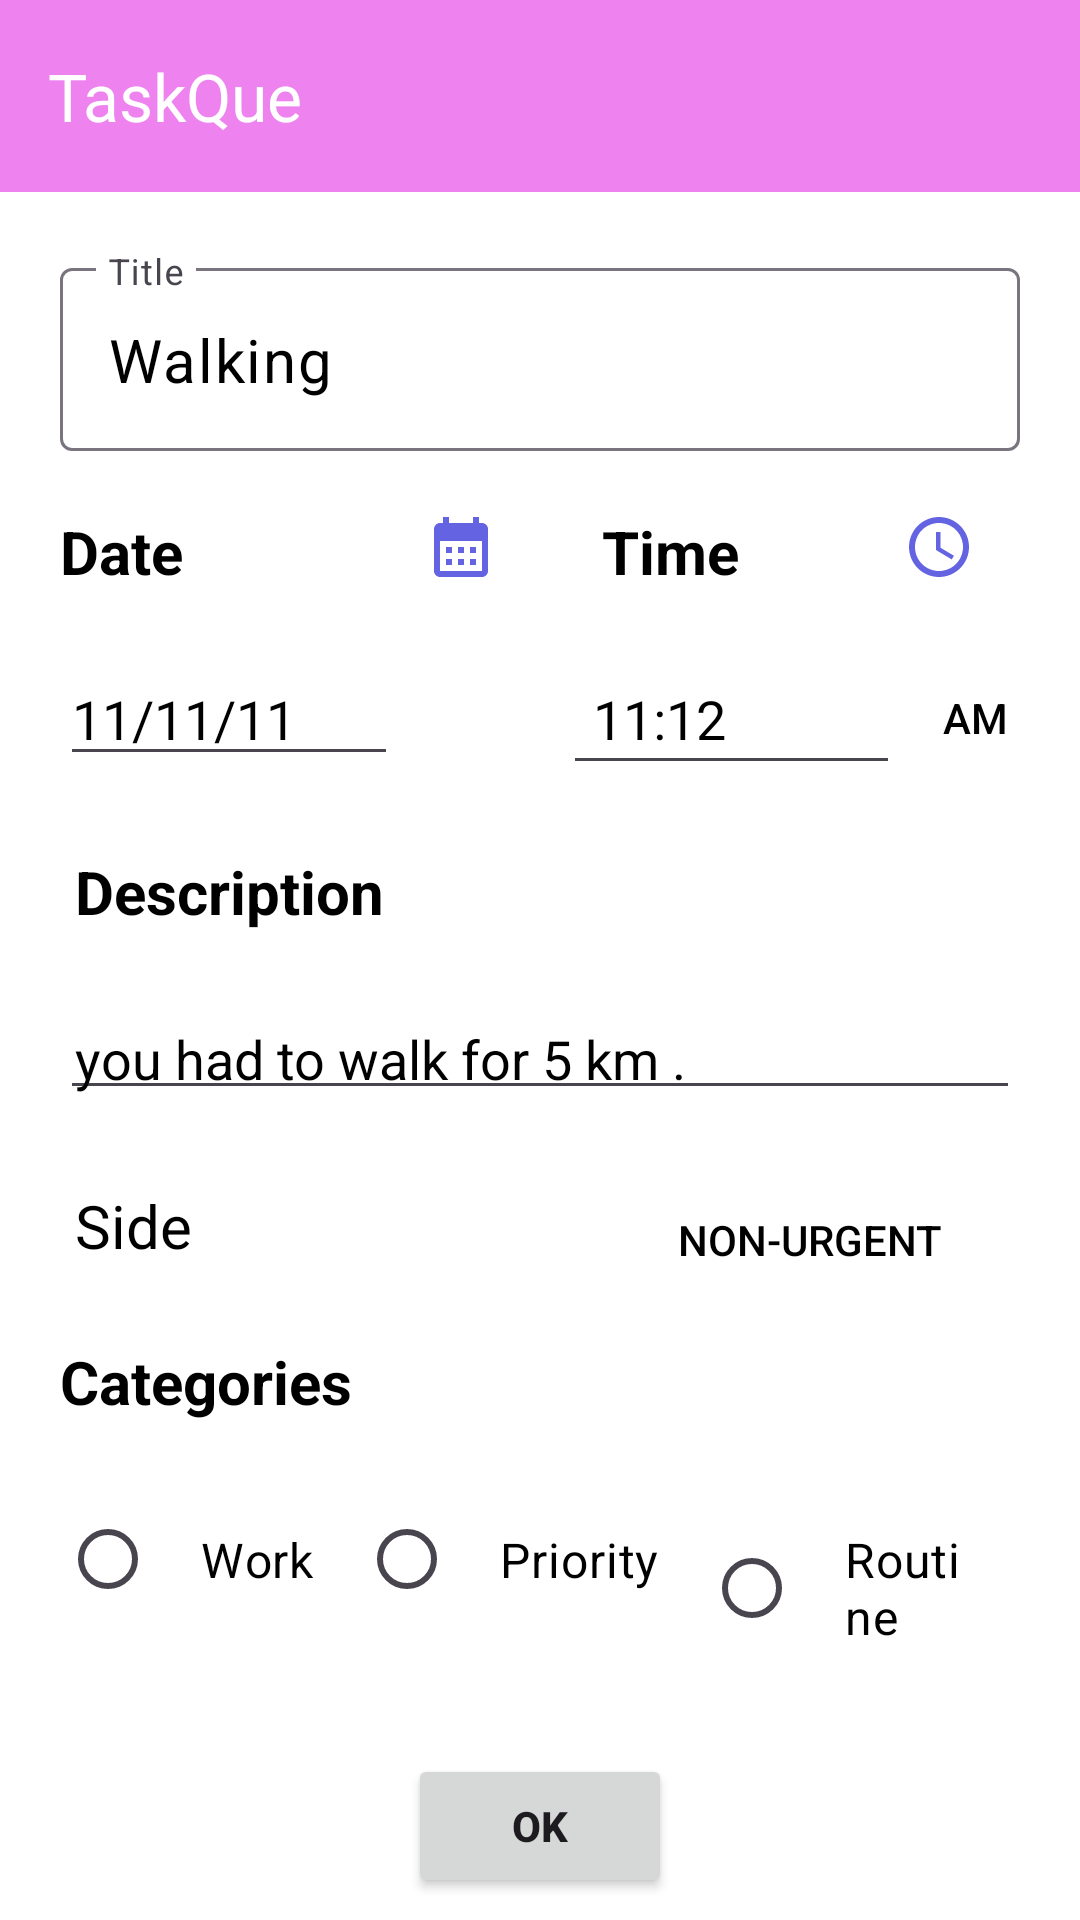

Produce the Android XML layout that renders to this screen, including the resource entries it uses.
<!-- AndroidManifest.xml: application theme Theme.TaskQue -->
<!-- res/layout/addtaskview.xml -->
<?xml version="1.0" encoding="utf-8"?>
<androidx.constraintlayout.widget.ConstraintLayout xmlns:android="http://schemas.android.com/apk/res/android"
    xmlns:app="http://schemas.android.com/apk/res-auto"
    xmlns:tools="http://schemas.android.com/tools"
    android:layout_width="match_parent"
    android:layout_height="match_parent"
    android:background="@color/White"
    tools:context=".ui.activity.PriorityTaskViewActivity">

    <include
        android:id="@+id/addtaskheader"
        layout="@layout/task_toolbar"
        app:layout_constraintBottom_toTopOf="@id/textInputLayout"
        app:layout_constraintEnd_toEndOf="parent"
        app:layout_constraintStart_toStartOf="parent"
        app:layout_constraintTop_toTopOf="parent" />


    <com.google.android.material.textfield.TextInputLayout
        android:id="@+id/textInputLayout"
        android:layout_width="match_parent"
        android:layout_height="wrap_content"
        android:layout_margin="20dp"
        app:layout_constraintEnd_toEndOf="parent"
        app:layout_constraintStart_toStartOf="parent"
        app:layout_constraintTop_toBottomOf="@id/addtaskheader">

        <com.google.android.material.textfield.TextInputEditText
            android:id="@+id/title_input_text"
            android:layout_width="match_parent"
            android:layout_height="wrap_content"
            android:hint="Title"
            android:text="Walking"
            android:inputType="text"
            android:maxLines="1"
            android:textColor="@color/Black"
            android:textSize="20sp" />
    </com.google.android.material.textfield.TextInputLayout>

    <TextView
        android:id="@+id/textdate"
        android:layout_width="wrap_content"
        android:layout_height="wrap_content"
        android:layout_margin="20dp"
        android:text="Date"
        android:textColor="@color/Black"
        android:textSize="20sp"
        android:textStyle="bold"
        app:layout_constraintStart_toStartOf="parent"
        app:layout_constraintTop_toBottomOf="@id/textInputLayout" />

    <ImageButton
        android:id="@+id/calendarButton"
        android:layout_width="wrap_content"
        android:layout_height="wrap_content"
        android:layout_margin="20dp"
        android:background="@android:color/transparent"
        android:src="@drawable/baseline_calendar_month_24"
        app:layout_constraintEnd_toEndOf="@id/textTime"
        app:layout_constraintStart_toEndOf="@id/textdate"
        app:layout_constraintTop_toBottomOf="@id/textInputLayout" />

    <TextView
        android:id="@+id/textTime"
        android:layout_width="wrap_content"
        android:layout_height="wrap_content"
        android:layout_margin="20dp"
        android:text="Time"

        android:textColor="@color/Black"
        android:textSize="20dp"
        android:textStyle="bold"
        app:layout_constraintEnd_toStartOf="@id/timebutton"
        app:layout_constraintStart_toEndOf="@id/calendarButton"
        app:layout_constraintTop_toBottomOf="@id/textInputLayout" />

    <ImageButton
        android:id="@+id/timebutton"
        android:layout_width="wrap_content"
        android:layout_height="wrap_content"
        android:layout_margin="20dp"
        android:background="@android:color/transparent"
        android:src="@drawable/baseline_access_time_24"
        app:layout_constraintEnd_toEndOf="parent"
        app:layout_constraintStart_toEndOf="@id/textTime"
        app:layout_constraintTop_toBottomOf="@id/textInputLayout" />

    <EditText
        android:id="@+id/dateInput"
        android:layout_width="0dp"
        android:layout_height="wrap_content"
        android:layout_margin="20dp"
        android:clickable="false"
        android:focusable="false"
        android:text="11/11/11"
        android:foregroundGravity="center"
        android:hint="DD/MM/YYYY"
        android:inputType="date"
        android:textColor="@color/Black"
        android:textSize="18sp"
        app:layout_constraintEnd_toStartOf="@id/timeInput"
        app:layout_constraintStart_toStartOf="parent"
        app:layout_constraintTop_toBottomOf="@id/textdate" />

    <EditText
        android:id="@+id/timeInput"
        android:layout_width="0dp"
        android:layout_height="wrap_content"
        android:layout_marginStart="35dp"
        android:layout_marginTop="20dp"
        android:clickable="false"
        android:focusable="false"
        android:hint="hh:mm"
        android:text="11:12"
        android:inputType="date"
        android:padding="10dp"
        android:textColor="@color/Black"
        android:textSize="18sp"
        app:layout_constraintEnd_toStartOf="@id/toggle_am_pm"
        app:layout_constraintStart_toEndOf="@id/dateInput"
        app:layout_constraintTop_toBottomOf="@id/textTime" />

    <ToggleButton
        android:id="@+id/toggle_am_pm"
        android:layout_width="50dp"
        android:layout_height="50dp"
        android:layout_marginTop="20dp"
        android:layout_marginEnd="10dp"
        android:background="@android:color/transparent"
        android:textColor="@color/Black"
        android:textOff="AM"
        android:textOn="PM"
        app:layout_constraintEnd_toEndOf="parent"
        app:layout_constraintStart_toEndOf="@id/timeInput"
        app:layout_constraintTop_toBottomOf="@id/timebutton" />

    <TextView
        android:id="@+id/textdescription"
        android:layout_width="match_parent"
        android:layout_height="wrap_content"
        android:layout_margin="20dp"
        android:gravity="start"
        android:padding="5dp"
        android:text="Description"
        android:textColor="@color/Black"
        android:textSize="20sp"
        android:textStyle="bold"
        app:layout_constraintEnd_toEndOf="parent"
        app:layout_constraintStart_toStartOf="parent"
        app:layout_constraintTop_toBottomOf="@id/dateInput" />

    <EditText
        android:id="@+id/contentInput"
        android:layout_width="match_parent"
        android:layout_height="wrap_content"
        android:layout_margin="20dp"
        android:hint="Content"
        android:text="you had to walk for 5 km ."
        android:inputType="textMultiLine"
        android:padding="5dp"
        android:textColor="@color/Black"
        app:layout_constraintEnd_toEndOf="parent"
        app:layout_constraintStart_toStartOf="parent"
        app:layout_constraintTop_toBottomOf="@id/textdescription" />
    <TextView
        android:id="@+id/sidetext"
        android:layout_width="0dp"
        android:layout_margin="20dp"
        app:layout_constraintEnd_toStartOf="@id/togglesidebtn"
        android:textColor="@color/Black"
        android:textSize="20sp"
        android:layout_height="wrap_content"
        app:layout_constraintTop_toBottomOf="@id/contentInput"
        android:text="Side"
        android:padding="5dp"
        app:layout_constraintStart_toStartOf="parent"
      />
    <ToggleButton
        android:id="@+id/togglesidebtn"
        android:layout_width="0dp"
        android:layout_height="wrap_content"
        android:textOn="Urgent"
        android:textOff="Non-Urgent"
        android:textColor="@color/Black"
        android:layout_margin="20dp"
        android:gravity="bottom|center"
        app:layout_constraintStart_toEndOf="@id/sidetext"
        app:layout_constraintEnd_toEndOf="parent"
        app:layout_constraintTop_toBottomOf="@id/contentInput"
        android:background="@android:color/transparent"
        app:layout_constraintBottom_toTopOf="@id/categoreiesLayout"/>

<androidx.constraintlayout.widget.ConstraintLayout
    android:id="@+id/categoreiesLayout"
    android:layout_width="match_parent"
    android:layout_height="wrap_content"
    app:layout_constraintTop_toBottomOf="@id/sidetext"
    app:layout_constraintStart_toStartOf="parent"
    app:layout_constraintEnd_toEndOf="parent"
    >
    <TextView
        android:id="@+id/textcategories"
        android:layout_width="match_parent"
        android:layout_height="wrap_content"
        android:layout_margin="20dp"
        android:text="Categories"
        android:textColor="@color/Black"
        android:textSize="20sp"
        android:textStyle="bold"
        app:layout_constraintEnd_toEndOf="parent"
        app:layout_constraintTop_toTopOf="parent"
        app:layout_constraintStart_toStartOf="parent" />

    <RadioGroup
        android:id="@+id/radiotaskgroups"
        android:layout_width="match_parent"
        android:layout_height="wrap_content"
        android:layout_margin="20dp"
        android:orientation="horizontal"
        app:layout_constraintEnd_toEndOf="parent"
        app:layout_constraintStart_toStartOf="parent"
        app:layout_constraintTop_toBottomOf="@id/textcategories">

        <RadioButton
            android:id="@+id/radiobtnwork"
            android:layout_width="wrap_content"
            android:layout_height="wrap_content"
            android:padding="15dp"
            android:text="Work"
            android:textColor="@color/Black"
            android:textSize="16sp" />

        <RadioButton
            android:id="@+id/radiobtnpriority"
            android:layout_width="wrap_content"
            android:layout_height="wrap_content"
            android:padding="15dp"
            android:text="Priority"
            android:textColor="@color/Black"
            android:textSize="16sp" />

        <RadioButton
            android:id="@+id/radiobtnRoutine"
            android:layout_width="wrap_content"
            android:layout_height="wrap_content"
            android:padding="15dp"
            android:text="Routine"
            android:textColor="@color/Black"
            android:textSize="16sp" />
    </RadioGroup>
</androidx.constraintlayout.widget.ConstraintLayout>
    <Button
        android:id="@+id/submitButton"
        android:layout_width="wrap_content"
        android:layout_height="wrap_content"
        android:layout_margin="20dp"
        android:text="OK"
        android:textStyle="bold"
        app:layout_constraintEnd_toEndOf="parent"
        app:layout_constraintStart_toStartOf="parent"
        app:layout_constraintTop_toBottomOf="@id/categoreiesLayout" />

</androidx.constraintlayout.widget.ConstraintLayout>
<!-- res/layout/task_toolbar.xml (included above) -->
<?xml version="1.0" encoding="utf-8"?>
<androidx.appcompat.widget.Toolbar
    xmlns:android="http://schemas.android.com/apk/res/android"
    xmlns:app="http://schemas.android.com/apk/res-auto"
    android:id="@+id/toolbarheader"
    android:layout_width="match_parent"
    app:title="TaskQue"
     app:subtitleTextColor="@color/White"
    android:layout_height="wrap_content"
    android:background="@color/Violet"
    app:titleTextColor="@color/White"
    app:layout_constraintEnd_toEndOf="parent"
    app:layout_constraintStart_toStartOf="parent"
    app:layout_constraintTop_toTopOf="parent">


</androidx.appcompat.widget.Toolbar>
<!-- resources referenced by this layout -->
<resources>
  <color name="Black">#000000</color>
  <color name="Violet">#EE82EE</color>
  <color name="White">#FFFFFF</color>
  <!-- drawable baseline_access_time_24 (drawable) -->
  <vector android:height="24dp" android:tint="#6464E3"
      android:viewportHeight="24" android:viewportWidth="24"
      android:width="24dp" xmlns:android="http://schemas.android.com/apk/res/android">
      <path android:fillColor="@android:color/white" android:pathData="M11.99,2C6.47,2 2,6.48 2,12s4.47,10 9.99,10C17.52,22 22,17.52 22,12S17.52,2 11.99,2zM12,20c-4.42,0 -8,-3.58 -8,-8s3.58,-8 8,-8 8,3.58 8,8 -3.58,8 -8,8z"/>
      <path android:fillColor="@android:color/white" android:pathData="M12.5,7H11v6l5.25,3.15 0.75,-1.23 -4.5,-2.67z"/>
  </vector>
  <!-- drawable baseline_calendar_month_24 (drawable) -->
  <vector android:height="24dp" android:tint="#6464E3"
      android:viewportHeight="24" android:viewportWidth="24"
      android:width="24dp" xmlns:android="http://schemas.android.com/apk/res/android">
      <path android:fillColor="@android:color/white" android:pathData="M19,4h-1V2h-2v2H8V2H6v2H5C3.89,4 3.01,4.9 3.01,6L3,20c0,1.1 0.89,2 2,2h14c1.1,0 2,-0.9 2,-2V6C21,4.9 20.1,4 19,4zM19,20H5V10h14V20zM9,14H7v-2h2V14zM13,14h-2v-2h2V14zM17,14h-2v-2h2V14zM9,18H7v-2h2V18zM13,18h-2v-2h2V18zM17,18h-2v-2h2V18z"/>
  </vector>
  <style name="Theme.TaskQue" parent="Base.Theme.TaskQue">
          <item name="android:windowBackground">@android:color/white</item>
      </style>
  <style name="Base.Theme.TaskQue" parent="Theme.Material3.Light.NoActionBar">
          
          
      </style>
</resources>
